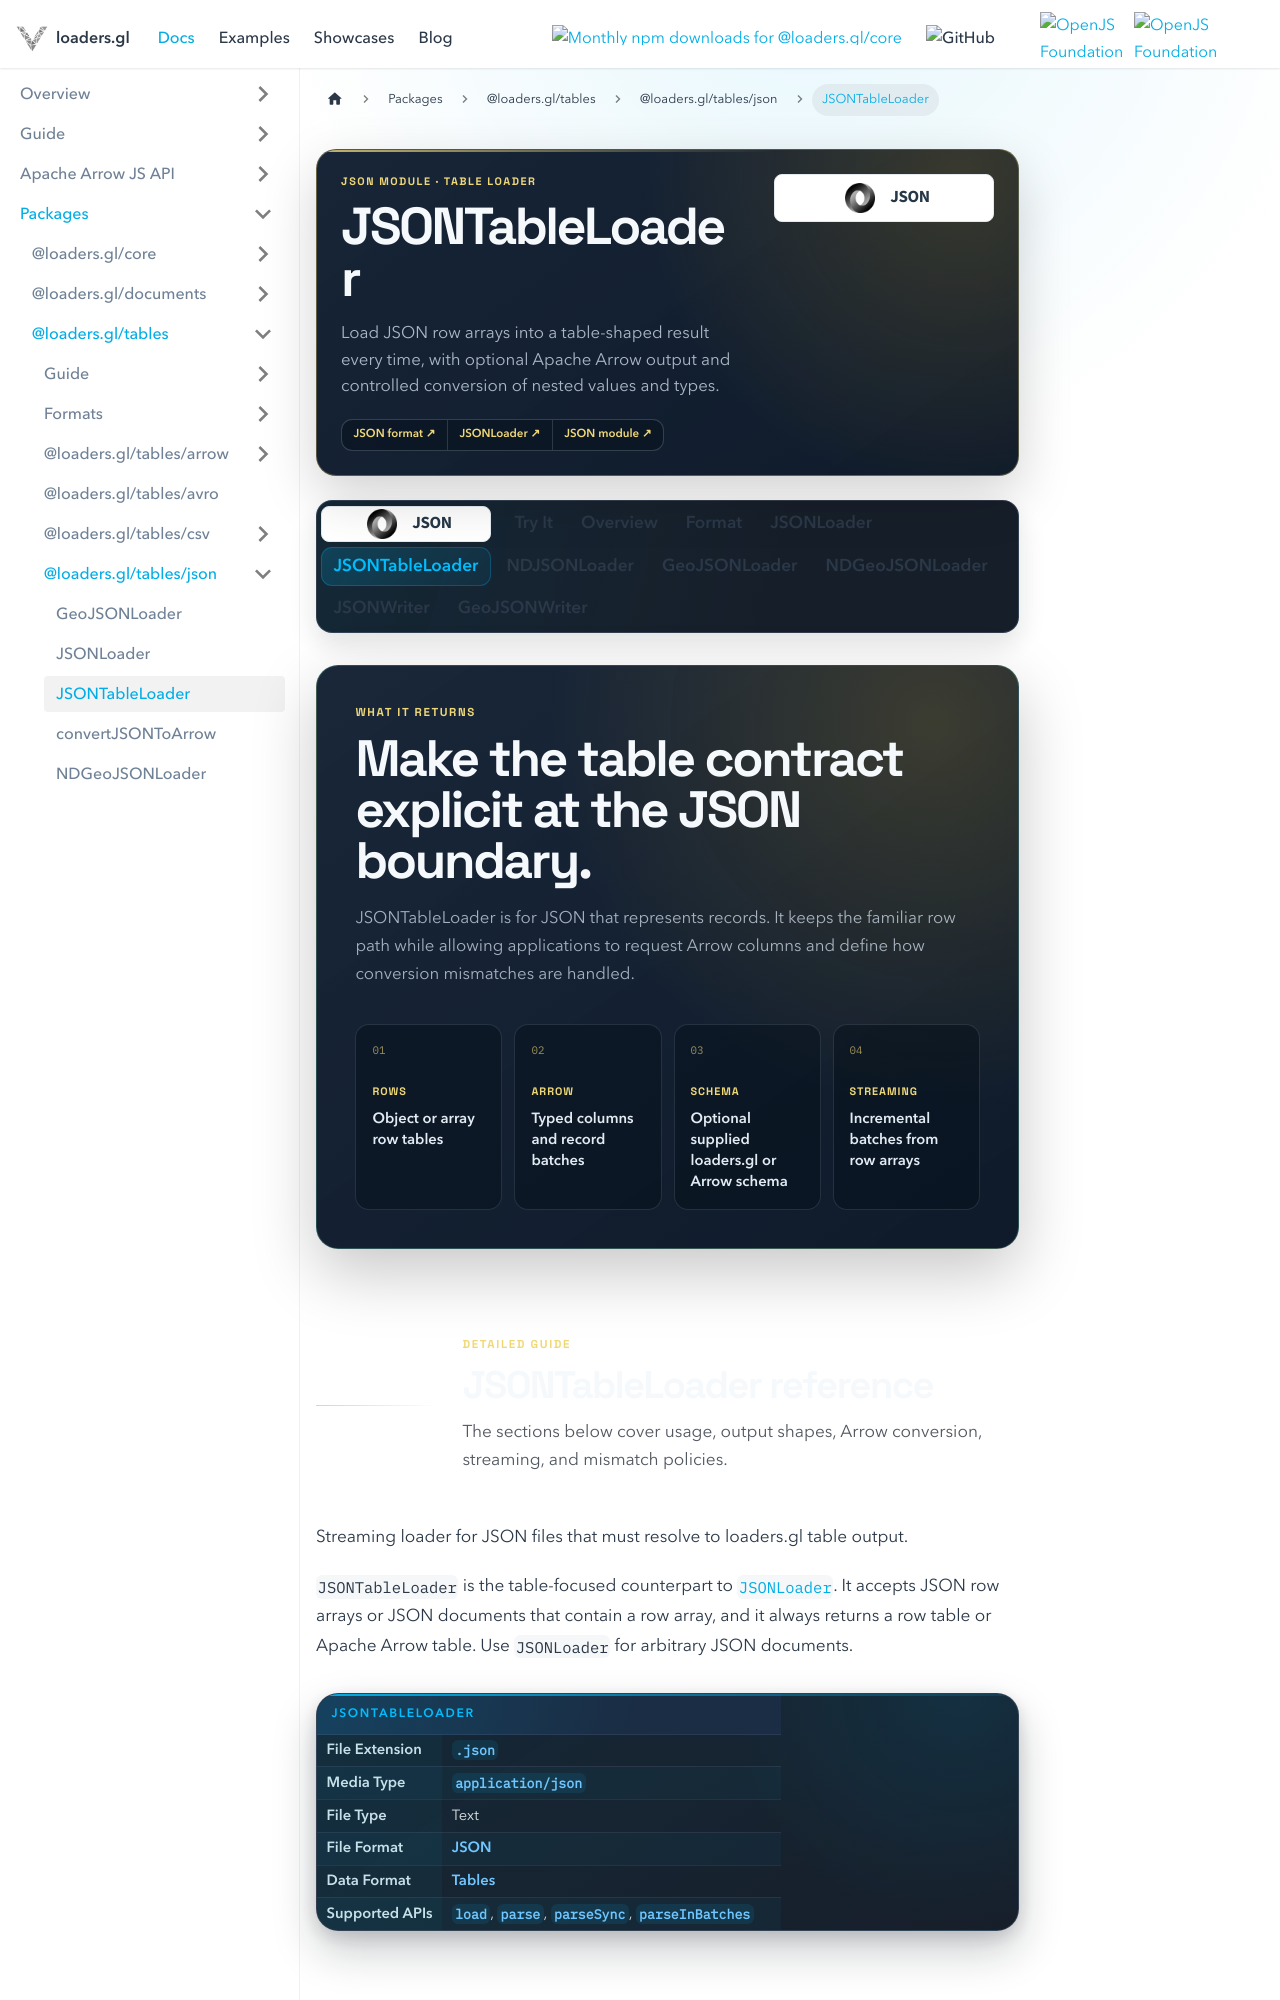

repository: visgl/loaders.gl · page: docs/modules/tables/json/api-reference/json-table-loader.html · generator: docusaurus

---
title: JSONTableLoader
description: Load JSON row arrays into loaders.gl row or Arrow tables.
hide_title: true
page_style: designed
---

import {JsonDocsTabs} from '@site/src/components/docs/json-docs-tabs';
import {DocPageHeader} from '@site/src/components/docs/doc-page-header';
import {DocOrientation, ReferenceBoundary} from '@site/src/components/docs/designed-doc';

<DocPageHeader
  format="json"
  eyebrow="JSON module · table loader"
  title="JSONTableLoader"
  description="Load JSON row arrays into a table-shaped result every time, with optional Apache Arrow output and controlled conversion of nested values and types."
  tone="yellow"
  meta={['JSON rows', 'Arrow output', 'Streaming batches']}
  links={[
    {label: 'JSON format', to: '/docs/modules/tables/json/formats/json'},
    {label: 'JSONLoader', to: '/docs/modules/tables/json/api-reference/json-loader'},
    {label: 'JSON module', to: '/docs/modules/tables/json'}
  ]}
/>

<JsonDocsTabs active="jsontableloader" />

<DocOrientation
  eyebrow="What it returns"
  title="Make the table contract explicit at the JSON boundary."
  description="JSONTableLoader is for JSON that represents records. It keeps the familiar row path while allowing applications to request Arrow columns and define how conversion mismatches are handled."
  tone="yellow"
  items={[
    {label: 'Rows', value: 'Object or array row tables'},
    {label: 'Arrow', value: 'Typed columns and record batches'},
    {label: 'Schema', value: 'Optional supplied loaders.gl or Arrow schema'},
    {label: 'Streaming', value: 'Incremental batches from row arrays'}
  ]}
/>

<ReferenceBoundary
  title="JSONTableLoader reference"
  description="The sections below cover usage, output shapes, Arrow conversion, streaming, and mismatch policies."
  tone="yellow"
/>

Streaming loader for JSON files that must resolve to loaders.gl table output.

`JSONTableLoader` is the table-focused counterpart to [`JSONLoader`](./json-loader). It accepts JSON row arrays or JSON documents that contain a row array, and it always returns a row table or Apache Arrow table. Use `JSONLoader` for arbitrary JSON documents.

| Loader         | Characteristic                                       |
| -------------- | ---------------------------------------------------- |
| File Extension | `.json`                                              |
| Media Type     | `application/json`                                   |
| File Type      | Text                                                 |
| File Format    | [JSON](https://www.json.org/json-en.html)            |
| Data Format    | [Tables](/docs/specifications/category-table)        |
| Supported APIs | `load`, `parse`, `parseSync`, `parseInBatches`       |
